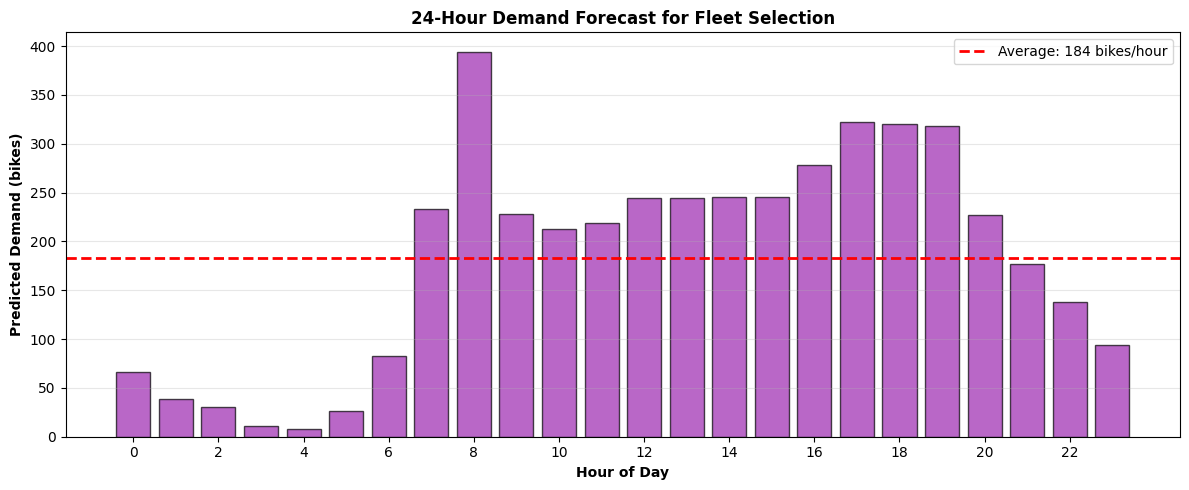

The file beside this chart, header and first rows:
hour, predicted_demand, light_drones_needed, heavy_drones_needed
0, 65.93, 4, 0
1, 38.58, 2, 0
2, 30.59, 2, 0
3, 11.21, 1, 0
4, 7.766, 1, 0
5, 26.76, 2, 0
6, 83.12, 5, 0
7, 233.4, 12, 5
8, 394.4, 20, 10
9, 227.8, 12, 5
10, 212.6, 11, 4
11, 218.5, 11, 4
12, 244.1, 13, 5
13, 244.7, 13, 5
14, 245.4, 13, 5
15, 245.6, 13, 5
16, 278.1, 14, 6
17, 322.6, 17, 8
18, 320.4, 17, 8
19, 317.9, 16, 8
20, 226.8, 12, 5
21, 176.8, 9, 3
22, 137.7, 7, 2
23, 93.83, 5, 0
